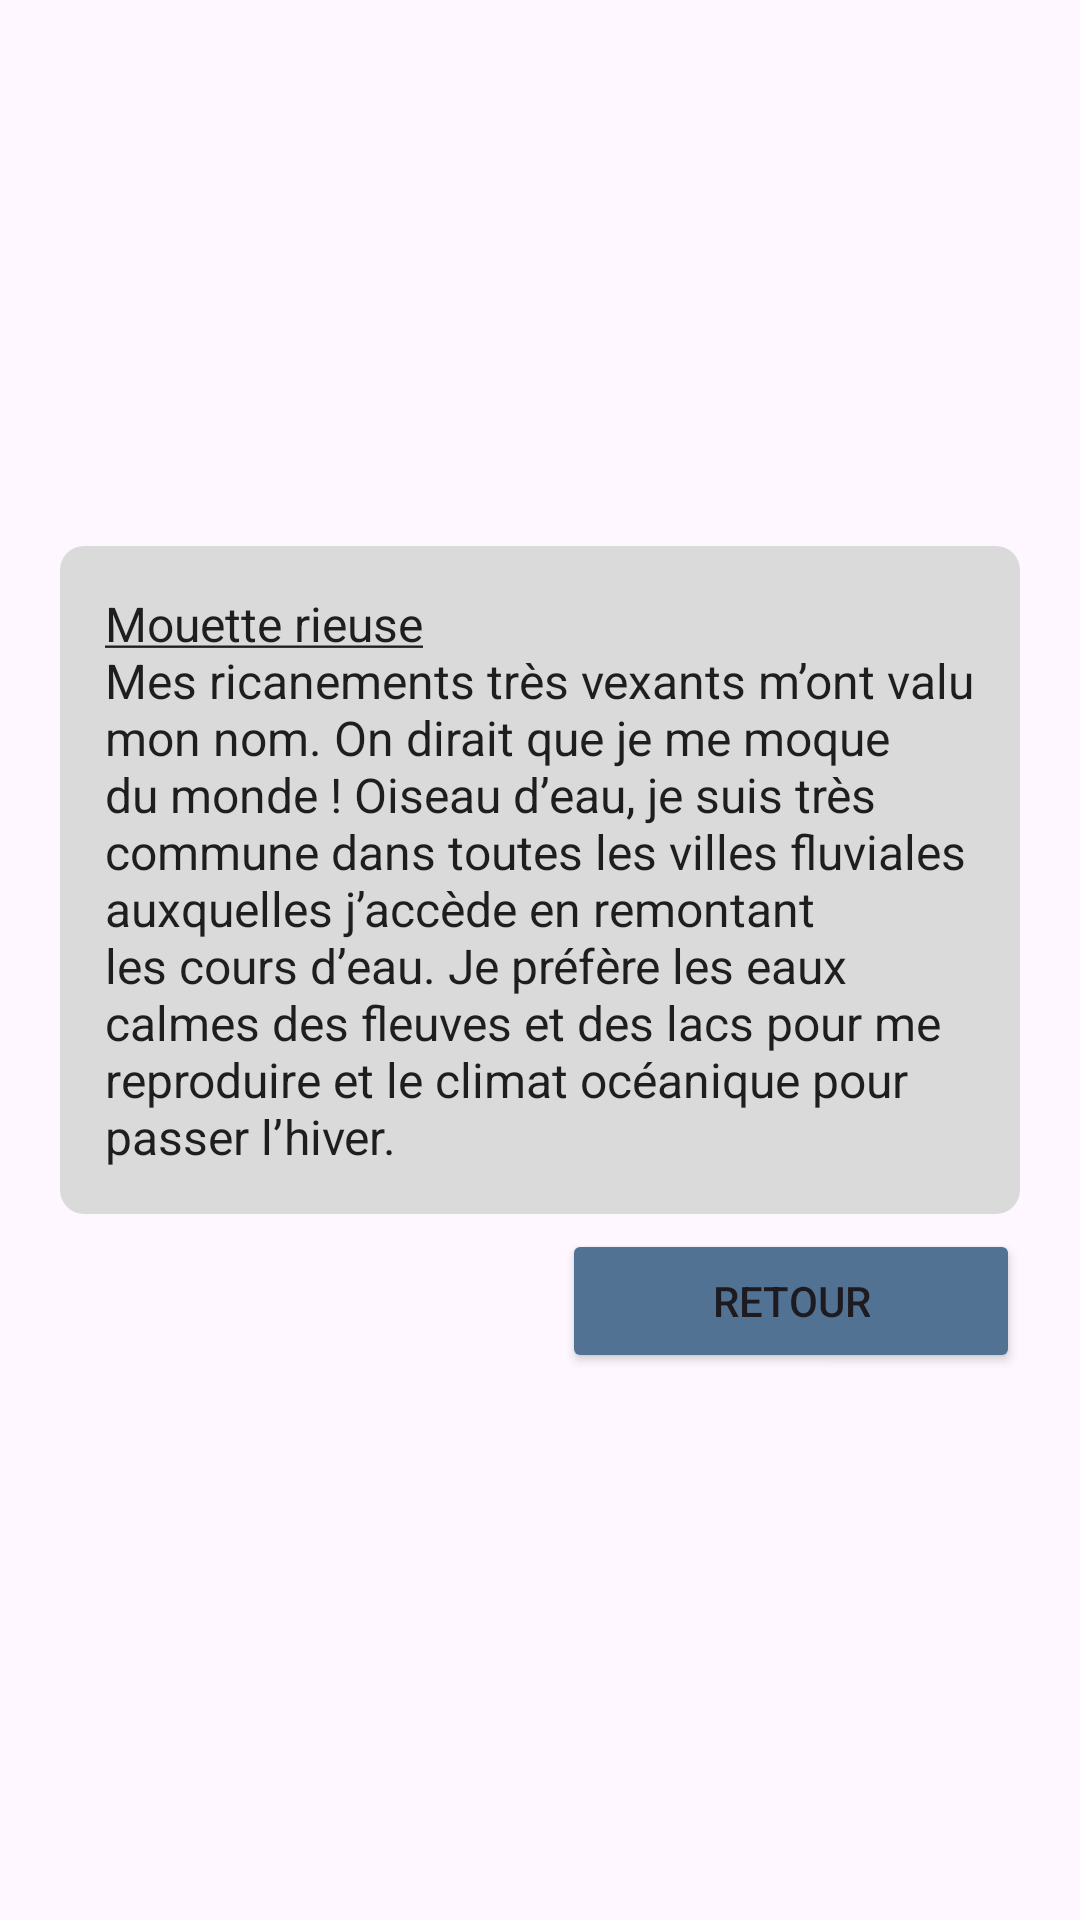

This screen was rendered from an Android layout file. Write that file and the resources it references.
<!-- AndroidManifest.xml: application theme Theme.MyApplication -->
<!-- res/layout/fragment_overlay_dialog_mouette.xml -->
<LinearLayout xmlns:android="http://schemas.android.com/apk/res/android"
    android:layout_width="match_parent"
    android:layout_height="match_parent"
    android:gravity="center"
    android:orientation="vertical">

    
    <TextView
        style="@style/OverlayAppearance"
        android:layout_width="wrap_content"
        android:layout_height="wrap_content"
        android:layout_marginLeft="20dp"
        android:layout_marginRight="20dp"
        android:layout_marginBottom="5dp"
        android:gravity="center_vertical"
        android:padding="15dp"
        android:text="@string/mouette_rieuse"
        android:textSize="16sp" />

    <Button
        android:id="@+id/return_mouette"
        style="@style/ButtonAppearance"
        android:layout_width="wrap_content"
        android:layout_height="wrap_content"
        android:layout_gravity="right"
        android:layout_marginRight="20dp"
        android:paddingLeft="50dp"
        android:paddingRight="50dp"
        android:text="@string/retour" />
</LinearLayout>
<!-- resources referenced by this layout -->
<resources>
  <string name="mouette_rieuse"><u>Mouette rieuse</u>\nMes ricanements très vexants m’ont valu mon nom. On dirait que je me moque du monde !
          Oiseau d’eau, je suis  très commune dans toutes les villes fluviales auxquelles j’accède en remontant les cours d’eau.
          Je préfère les eaux calmes des fleuves et des lacs pour me reproduire et le climat océanique pour passer l’hiver.</string>
  <string name="retour">Retour</string>
  <style name="ButtonAppearance" parent="ShapeAppearance.MaterialComponents.SmallComponent">
          <item name="cornerFamily">rounded</item>
          <item name="cornerRadius">8dp</item>
          <item name="backgroundTint">#517293</item>
          <item name="iconTint">#D9D9D9</item>
      </style>
  <style name="OverlayAppearance" parent="">
          <item name="android:background">@drawable/shape_transparent</item>
          <item name="android:textColor">#1E1E1E</item>
      </style>
  <style name="Theme.MyApplication" parent="Base.Theme.MyApplication" />
  <!-- drawable shape_transparent (drawable) -->
  <shape
      xmlns:android="http://schemas.android.com/apk/res/android"
      android:shape="rectangle"   >
  
      <solid
          android:color="#F0D9D9D9">
      </solid>
  
      <padding
          android:left="5dp"
          android:top="5dp"
          android:right="5dp"
          android:bottom="5dp"    >
      </padding>
  
      <corners
          android:radius="8dp">
      </corners>
  </shape>
  <style name="Base.Theme.MyApplication" parent="Theme.Material3.DayNight.NoActionBar">
          
          
      </style>
</resources>
